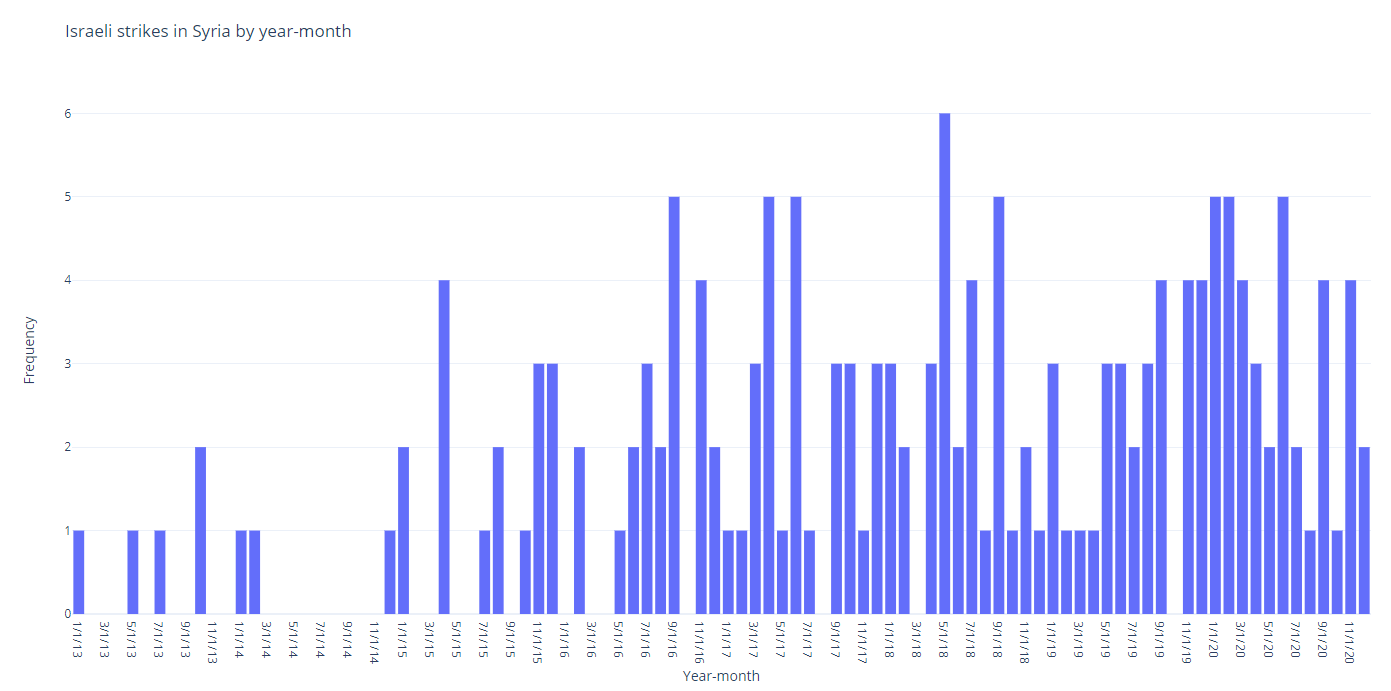

Values plotted in this chart, from the file beside it:
year_month, frequency
2013-01, 1
2013-02, 0
2013-03, 0
2013-04, 0
2013-05, 1
2013-06, 0
2013-07, 1
2013-08, 0
2013-09, 0
2013-10, 2
2013-11, 0
2013-12, 0
2014-01, 1
2014-02, 1
2014-03, 0
2014-04, 0
2014-05, 0
2014-06, 0
2014-07, 0
2014-08, 0
2014-09, 0
2014-10, 0
2014-11, 0
2014-12, 1
2015-01, 2
2015-02, 0
2015-03, 0
2015-04, 4
2015-05, 0
2015-06, 0
2015-07, 1
2015-08, 2
2015-09, 0
2015-10, 1
2015-11, 3
2015-12, 3
2016-01, 0
2016-02, 2
2016-03, 0
2016-04, 0
2016-05, 1
2016-06, 2
2016-07, 3
2016-08, 2
2016-09, 5
2016-10, 0
2016-11, 4
2016-12, 2
2017-01, 1
2017-02, 1
2017-03, 3
2017-04, 5
2017-05, 1
2017-06, 5
2017-07, 1
2017-08, 0
2017-09, 3
2017-10, 3
2017-11, 1
2017-12, 3
... 36 more rows
